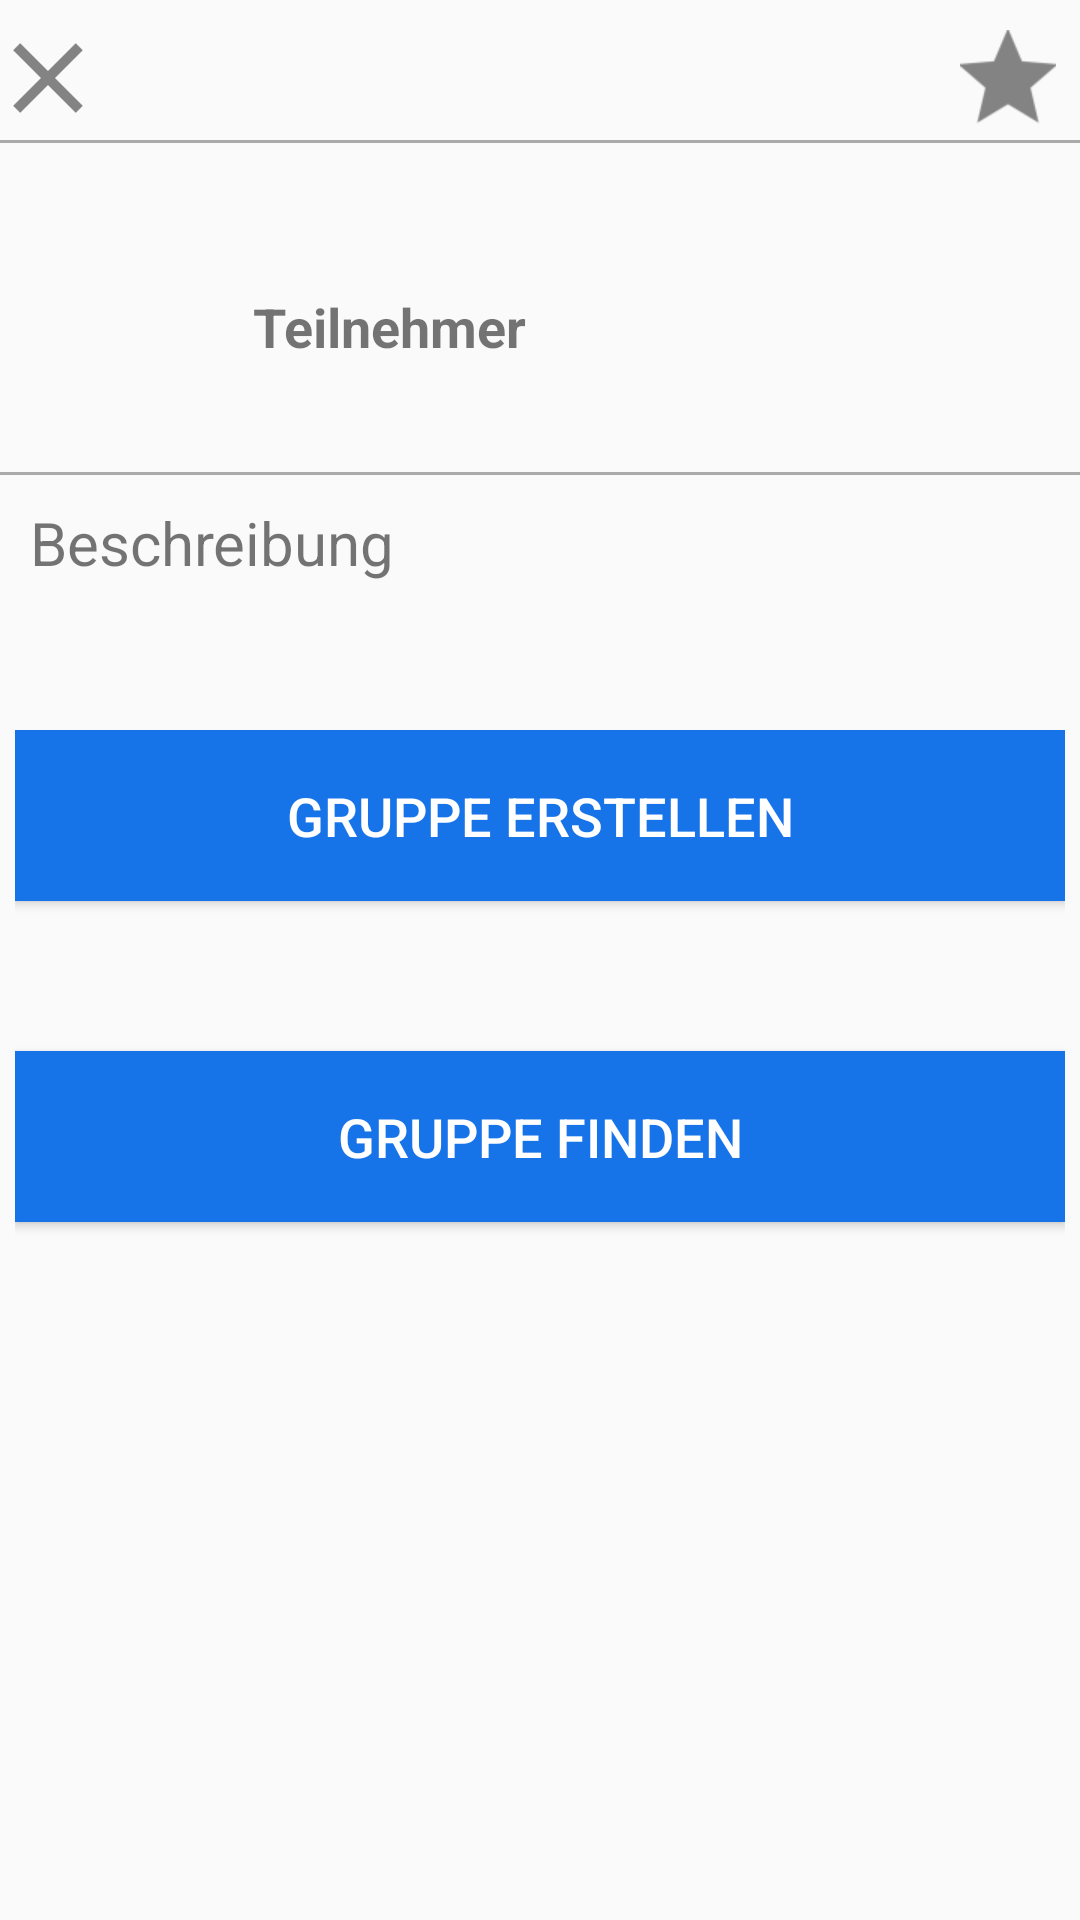

Android layout source for this screen:
<!-- AndroidManifest.xml: application theme AppTheme -->
<!-- res/layout/fragment_event_details.xml -->
<ScrollView xmlns:android="http://schemas.android.com/apk/res/android"
    xmlns:tools="http://schemas.android.com/tools"
    android:layout_width="match_parent"
    android:layout_height="match_parent"
    tools:context="com.evelope.events.events.EventDetailsFragment">

    <RelativeLayout
        android:layout_width="match_parent"
        android:layout_height="match_parent">

        <TextView
            android:id="@+id/tv_eventHeader"
            android:layout_width="wrap_content"
            android:layout_height="wrap_content"
            android:layout_centerHorizontal="true"
            android:fontFamily="@font/microsoft_yi_baiti"
            android:textSize="35sp" />

        <View
            android:id="@+id/seperatorLine"
            android:layout_width="match_parent"
            android:layout_height="1dp"
            android:layout_below="@+id/tv_eventHeader"
            android:background="@android:color/darker_gray" />

        <ImageView
            android:id="@+id/iv_eventImage"
            android:layout_width="match_parent"
            android:layout_height="wrap_content"
            android:layout_below="@+id/tv_eventHeader"
            android:adjustViewBounds="true"
            android:maxHeight="200dp" />

        <RelativeLayout
            android:id="@+id/relativelayout_date_location"
            android:layout_width="wrap_content"
            android:layout_height="wrap_content"
            android:layout_below="@+id/iv_eventImage"
            android:layout_centerHorizontal="true"
            android:layout_marginBottom="10dp"
            android:paddingRight="100dp">

            <ImageView
                android:id="@+id/iv_dateIcon"
                android:layout_width="wrap_content"
                android:layout_height="wrap_content"
                android:layout_marginLeft="30dp"
                android:layout_marginTop="10dp"
                android:src="@drawable/ic_time" />

            <ImageView
                android:id="@+id/iv_locationIcon"
                android:layout_width="wrap_content"
                android:layout_height="wrap_content"
                android:layout_below="@+id/iv_dateIcon"
                android:layout_marginLeft="30dp"
                android:layout_marginTop="20dp"
                android:src="@drawable/ic_location" />

            <TextView
                android:id="@+id/tv_location"
                android:layout_width="wrap_content"
                android:layout_height="wrap_content"
                android:layout_below="@+id/tv_eventTime"
                android:layout_marginLeft="10dp"
                android:layout_marginTop="10dp"
                android:layout_toRightOf="@+id/iv_locationIcon"

                android:paddingBottom="8dp"
                android:paddingLeft="5dp"
                android:paddingRight="5dp"
                android:paddingTop="8dp"
                android:textSize="18sp" />

            <TextView
                android:id="@+id/tv_eventTime"
                android:layout_width="wrap_content"
                android:layout_height="wrap_content"
                android:layout_marginLeft="10dp"
                android:layout_marginTop="10dp"
                android:layout_toRightOf="@+id/iv_dateIcon"
                android:paddingBottom="8dp"
                android:paddingLeft="5dp"
                android:paddingRight="5dp"
                android:paddingTop="8dp"
                android:textSize="18sp" />

            <TextView
                android:id="@+id/tv_participantsTitle"
                android:layout_width="wrap_content"
                android:layout_height="wrap_content"
                android:layout_alignParentLeft="true"
                android:layout_below="@+id/iv_locationIcon"
                android:layout_marginLeft="30dp"
                android:layout_marginRight="20dp"
                android:layout_marginTop="20dp"
                android:text="Teilnehmer"
                android:textSize="18sp"
                android:textStyle="bold" />

            <TextView
                android:id="@+id/tv_participants"
                android:layout_width="wrap_content"
                android:layout_height="wrap_content"
                android:layout_below="@+id/iv_locationIcon"
                android:layout_marginLeft="10dp"
                android:layout_marginTop="20dp"
                android:layout_toRightOf="@+id/tv_participantsTitle"
                android:textSize="18sp" />
        </RelativeLayout>

        <View
            android:id="@+id/seperatorLine2"
            android:layout_width="match_parent"
            android:layout_height="1dp"
            android:layout_below="@+id/relativelayout_date_location"
            android:background="@android:color/darker_gray" />

        <TextView
            android:id="@+id/tv_descriptionTitle"
            android:layout_width="wrap_content"
            android:layout_height="wrap_content"
            android:layout_below="@+id/relativelayout_date_location"
            android:layout_margin="10dp"
            android:text="Beschreibung"
            android:textSize="20dp"/>

        <TextView
            android:id="@+id/tv_description"
            android:layout_width="wrap_content"
            android:layout_height="wrap_content"
            android:layout_below="@id/tv_descriptionTitle"
            android:layout_margin="10dp"/>


        <ImageButton
            android:id="@+id/ib_close"
            android:layout_width="wrap_content"
            android:layout_height="wrap_content"
            android:src="@drawable/ic_close"
            android:layout_alignParentLeft="true"
            android:layout_alignParentTop="true"
            android:background="@null"
            android:layout_marginTop="10dp"/>
        <ImageButton
            android:id="@+id/ib_subscribe"
            android:layout_width="wrap_content"
            android:layout_height="wrap_content"
            android:src="@drawable/ic_star_full"
            android:layout_alignParentRight="true"
            android:layout_alignParentTop="true"
            android:background="@null"
            android:layout_marginTop="10dp"
            android:layout_marginRight="8dp"/>

        <LinearLayout
            android:id="@+id/linearlayout_find_create_groups"
            android:layout_width="wrap_content"
            android:layout_height="wrap_content"
            android:layout_marginBottom="80dp"
            android:orientation="vertical"
            android:layout_centerHorizontal="true"
            android:layout_below="@+id/tv_description"
            >

            <Button
                android:id="@+id/btn_createGroup"
                android:layout_width="350dp"
                android:layout_height="57dp"
                android:background="#1773e8"
                android:textColor="@color/white"
                android:layout_gravity="center_horizontal"
                android:textSize="18sp"
                android:layout_marginBottom="50dp"
                android:text="Gruppe erstellen"/>

            <Button
                android:id="@+id/btn_findGroup"
                android:layout_width="350dp"
                android:layout_height="57dp"
                android:background="#1773e8"
                android:textColor="@color/white"
                android:layout_marginBottom="50dp"
                android:textSize="18sp"
                android:text="Gruppe finden"/>


        </LinearLayout>
    </RelativeLayout>
</ScrollView>
<!-- resources referenced by this layout -->
<resources>
  <color name="white">#FFFFFF</color>
  <!-- drawable ic_close: png bitmap (drawable-hdpi, 529 bytes) -->
  <!-- drawable ic_star_full: png bitmap (drawable-hdpi, 852 bytes) -->
  <style name="AppTheme" parent="Theme.AppCompat.Light.NoActionBar">
          
          <item name="colorPrimary">@color/colorPrimary</item>
          <item name="colorPrimaryDark">#42b4b2</item>
          <item name="colorAccent">#7ee8e6</item>
      </style>
  <color name="colorPrimary">#3F51B5</color>
</resources>
